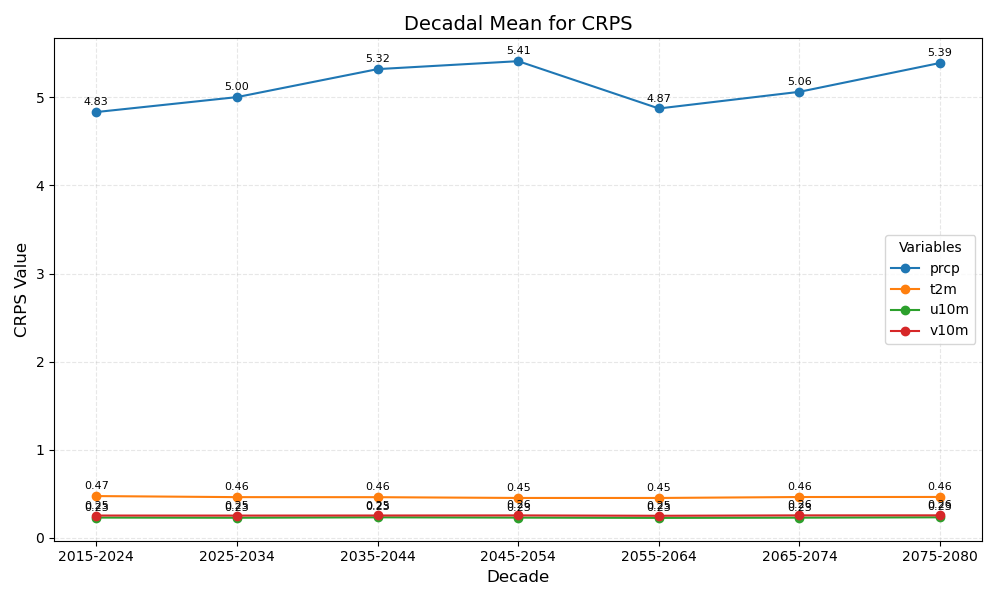

The table this chart was drawn from, first rows:
year_bin	prcp	t2m	u10m	v10m
2015-2024	4.83	0.47	0.23	0.25
2025-2034	5.00	0.46	0.23	0.25
2035-2044	5.32	0.46	0.23	0.25
2045-2054	5.41	0.45	0.23	0.26
2055-2064	4.87	0.45	0.23	0.25
2065-2074	5.06	0.46	0.23	0.26
2075-2080	5.39	0.46	0.23	0.26
